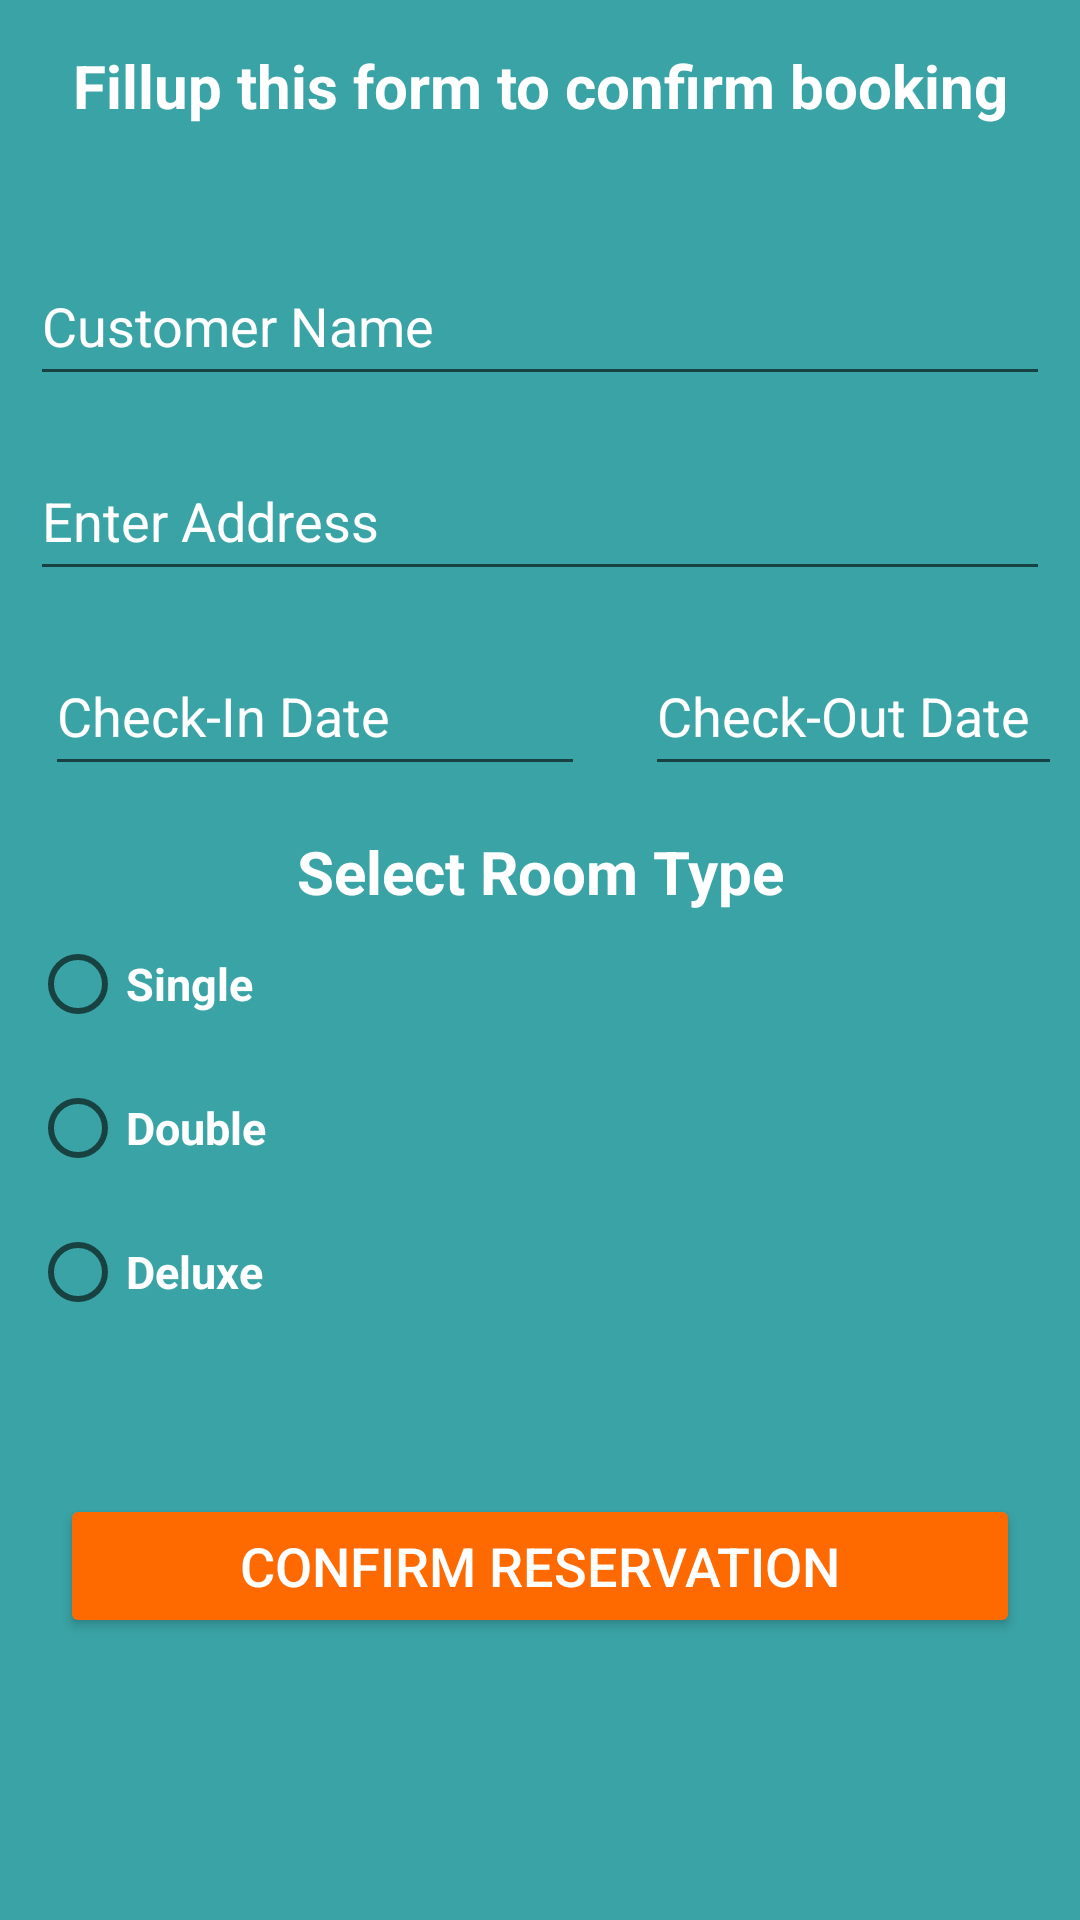

Layout XML and referenced resources for this Android screen:
<!-- AndroidManifest.xml: application theme Theme.HotelRes -->
<!-- res/layout/confirm.xml -->
<?xml version="1.0" encoding="utf-8"?>
<LinearLayout xmlns:android="http://schemas.android.com/apk/res/android"
    xmlns:app="http://schemas.android.com/apk/res-auto"
    xmlns:tools="http://schemas.android.com/tools"
    android:layout_width="match_parent"
    android:layout_height="match_parent"
    android:background="@color/blue"
    android:orientation="vertical">

    <TextView
        android:id="@+id/textView8"
        android:layout_width="match_parent"
        android:layout_height="wrap_content"
        android:layout_marginTop="15dp"
        android:text="Fillup this form to confirm booking"
        android:textAlignment="center"
        android:textColor="@color/white"
        android:textSize="20sp"
        android:textStyle="bold" />

    <LinearLayout
        android:layout_width="match_parent"
        android:layout_height="wrap_content"
        android:layout_marginTop="20dp"
        android:orientation="vertical"
        android:padding="10dp">

        <EditText
            android:id="@+id/cname"
            android:layout_width="match_parent"
            android:layout_height="wrap_content"
            android:layout_marginTop="10dp"
            android:hint="Customer Name"
            android:inputType="textPersonName"
            android:minHeight="50dp"
            android:textColorHint="@color/white" />

        <EditText
            android:id="@+id/cadd"
            android:layout_width="match_parent"
            android:layout_height="wrap_content"
            android:layout_marginTop="15dp"
            android:hint="Enter Address"
            android:inputType="textPersonName"
            android:minHeight="50dp"
            android:textColorHint="@color/white" />

        <LinearLayout
            android:layout_width="match_parent"
            android:layout_height="wrap_content"
            android:layout_marginTop="15dp"
            android:orientation="horizontal">

            <EditText
                android:id="@+id/indate"
                android:layout_width="180dp"
                android:layout_height="wrap_content"
                android:layout_marginLeft="5dp"
                android:hint="Check-In Date"
                android:inputType="date"
                android:minHeight="50dp"
                android:textColorHint="@color/white" />

            <EditText
                android:id="@+id/outdate"
                android:layout_width="180dp"
                android:layout_height="wrap_content"
                android:layout_marginLeft="20dp"
                android:hint="Check-Out Date"
                android:inputType="date"
                android:minHeight="50dp"
                android:textColorHint="@color/white" />
        </LinearLayout>

        <TextView
            android:id="@+id/textView10"
            android:layout_width="match_parent"
            android:layout_height="wrap_content"
            android:layout_marginTop="15dp"
            android:text="Select Room Type"
            android:textAlignment="center"
            android:textColor="@color/white"
            android:textSize="20sp"
            android:textStyle="bold" />

        <RadioGroup
            android:id="@+id/roomTypeRadioGroup"
            android:layout_width="match_parent"
            android:layout_height="wrap_content">

            <RadioButton
                android:id="@+id/single"
                android:layout_width="wrap_content"
                android:layout_height="wrap_content"
                android:layout_weight="1"
                android:text="Single"
                android:textColor="@color/white"
                android:textSize="15sp"
                android:textStyle="bold" />

            <RadioButton
                android:id="@+id/two"
                android:layout_width="wrap_content"
                android:layout_height="wrap_content"
                android:layout_weight="1"
                android:text="Double"
                android:textColor="@color/white"
                android:textSize="15sp"
                android:textStyle="bold" />

            <RadioButton
                android:id="@+id/deluxe"
                android:layout_width="wrap_content"
                android:layout_height="wrap_content"
                android:layout_weight="1"
                android:text="Deluxe"
                android:textColor="@color/white"
                android:textSize="15sp"
                android:textStyle="bold" />
        </RadioGroup>

        <FrameLayout
            android:id="@+id/roomDetailsFragmentContainer"
            android:layout_width="match_parent"
            android:layout_height="wrap_content"
            android:layout_marginTop="20dp" />

    </LinearLayout>

    <Button
        android:id="@+id/confirm"
        android:layout_width="match_parent"
        android:layout_height="wrap_content"
        android:layout_marginLeft="20dp"
        android:layout_marginRight="20dp"
        android:layout_marginTop="20dp"
        android:backgroundTint="@color/Orange"
        android:text="Confirm Reservation"
        android:textColor="@color/white"
        android:textSize="18sp" />
</LinearLayout>
<!-- resources referenced by this layout -->
<resources>
  <color name="Orange">#FE6900</color>
  <color name="blue">#3AA3A5</color>
  <color name="white">#FFFFFFFF</color>
  <style name="Theme.HotelRes" parent="Theme.MaterialComponents.DayNight.DarkActionBar">
          
          <item name="colorPrimary">@color/purple_500</item>
          <item name="colorPrimaryVariant">@color/purple_700</item>
          <item name="colorOnPrimary">@color/white</item>
          
          <item name="colorSecondary">@color/teal_200</item>
          <item name="colorSecondaryVariant">@color/teal_700</item>
          <item name="colorOnSecondary">@color/black</item>
          
          <item name="android:statusBarColor">?attr/colorPrimaryVariant</item>
          
      </style>
  <color name="purple_500">#FF6200EE</color>
  <color name="purple_700">#FF3700B3</color>
  <color name="teal_200">#FF03DAC5</color>
  <color name="teal_700">#FF018786</color>
  <color name="black">#FF000000</color>
</resources>
